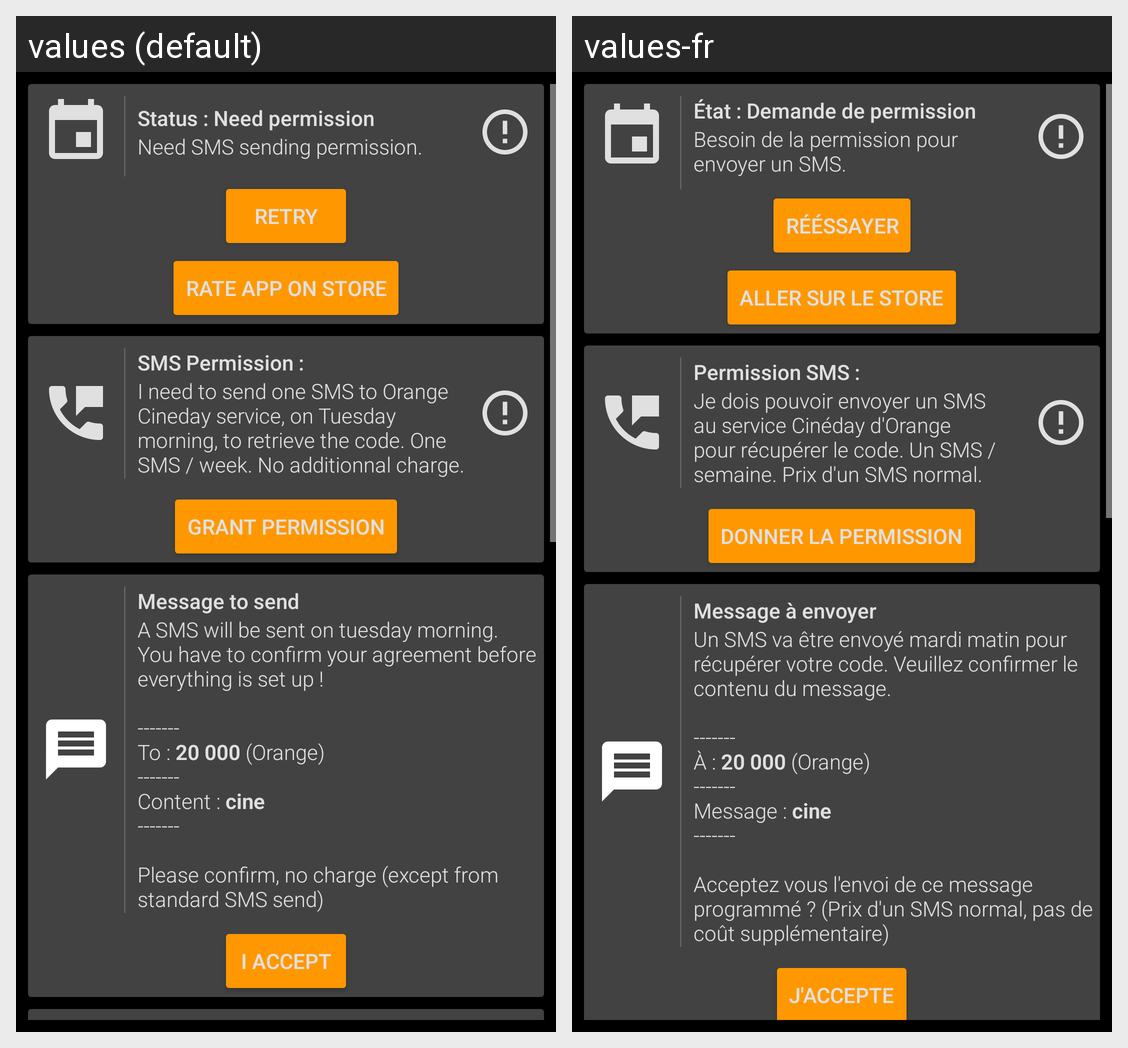

This grid shows one Android layout under two languages. Give, for every string resource on the screen, its name, the default text and each shown locale's text.
Android screen res/layout/main_activity.xml rendered under 2 locales, left to right: values (default), values-fr. Device: Nexus 5 (rendered at 1080×1920; each locale shown at half size, 540×960, under a caption strip naming it); theme AppTheme.
Strings drawn on this screen, with the default value and each locale's value (text and hints the layout hard-codes, and strings that could not be matched under every locale, appear in the picture but are not listed):

main_dashboard_status_error_permission_missing
  values: Status : Need permission
  values-fr: État : Demande de permission

main_dashboard_status_error_permission_missing_message
  values: Need SMS sending permission.
  values-fr: Besoin de la permission pour envoyer un SMS.

main_dashboard_status_retry_button
  values: Retry
  values-fr: Rééssayer

main_dashboard_status_visit_store_button
  values: Rate app on Store
  values-fr: Aller sur le Store

main_dashboard_sms_permission
  values: SMS Permission :
  values-fr: Permission SMS :

main_dashboard_sms_permission_message
  values: I need to send one SMS to Orange Cineday service, on Tuesday morning, to retrieve the code. One SMS / week. No additionnal charge.
  values-fr: Je dois pouvoir envoyer un SMS au service Cinéday d'Orange pour récupérer le code. Un SMS / semaine. Prix d'un SMS normal.

main_dashboard_sms_permission_button
  values: Grant permission
  values-fr: Donner la permission

main_dashboard_message_to_orange
  values: Message to send
  values-fr: Message à envoyer

main_dashboard_message_to_orange_content
  values: A SMS will be sent on tuesday morning. You have to confirm your agreement before everything is set up !
      
      -------
      To : 20 000 (Orange)
      -------
      Content : cine
      -------
      
      Please confirm, no charge (except from standard SMS send)
  values-fr: Un SMS va être envoyé mardi matin pour récupérer votre code. Veuillez confirmer le contenu du message.
      
      -------
      À : 20 000 (Orange)
      -------
      Message : cine
      -------
      
      Acceptez vous l'envoi de ce message programmé ? (Prix d'un SMS normal, pas de coût supplémentaire)

main_dashboard_message_to_orange_i_accept
  values: I accept
  values-fr: J'accepte
